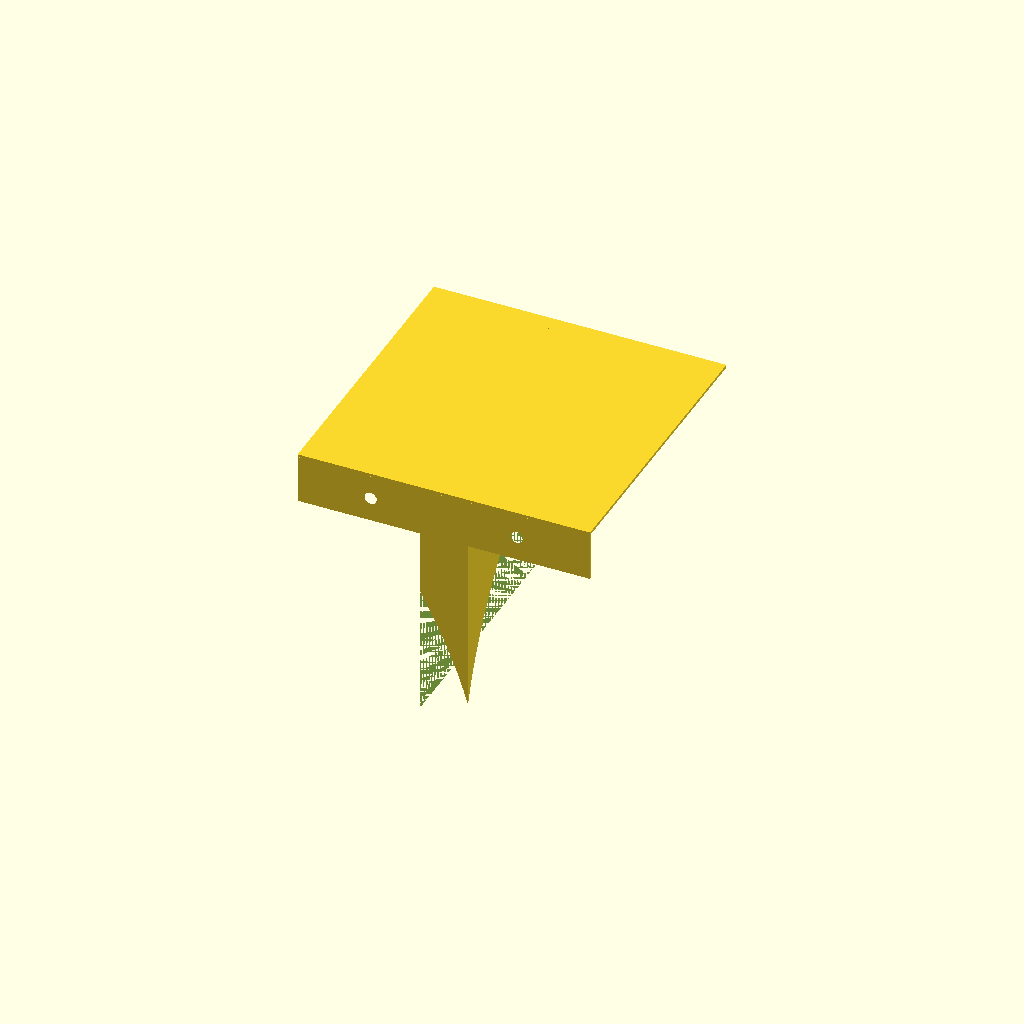
Cell 1: rendered with the file's own defaults.
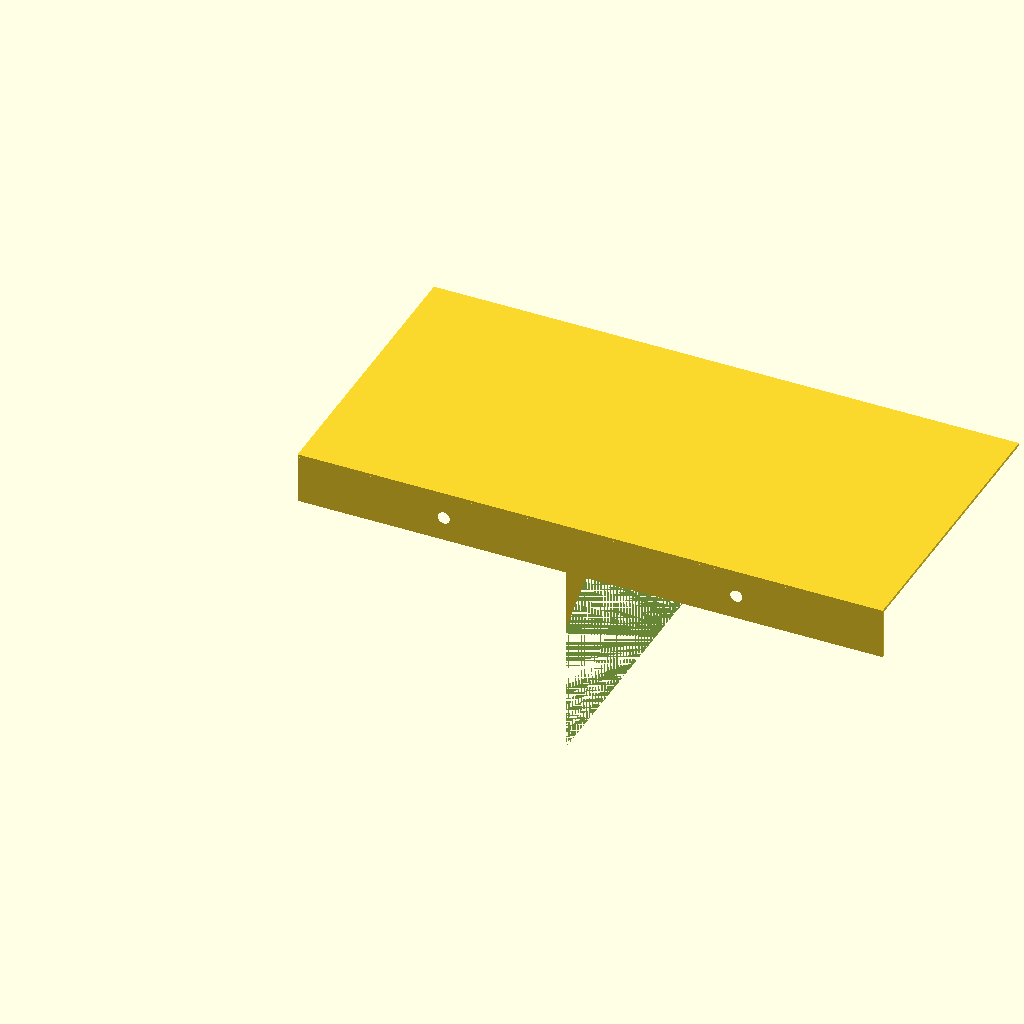
Cell 2: breite = 242 (everything else at default).
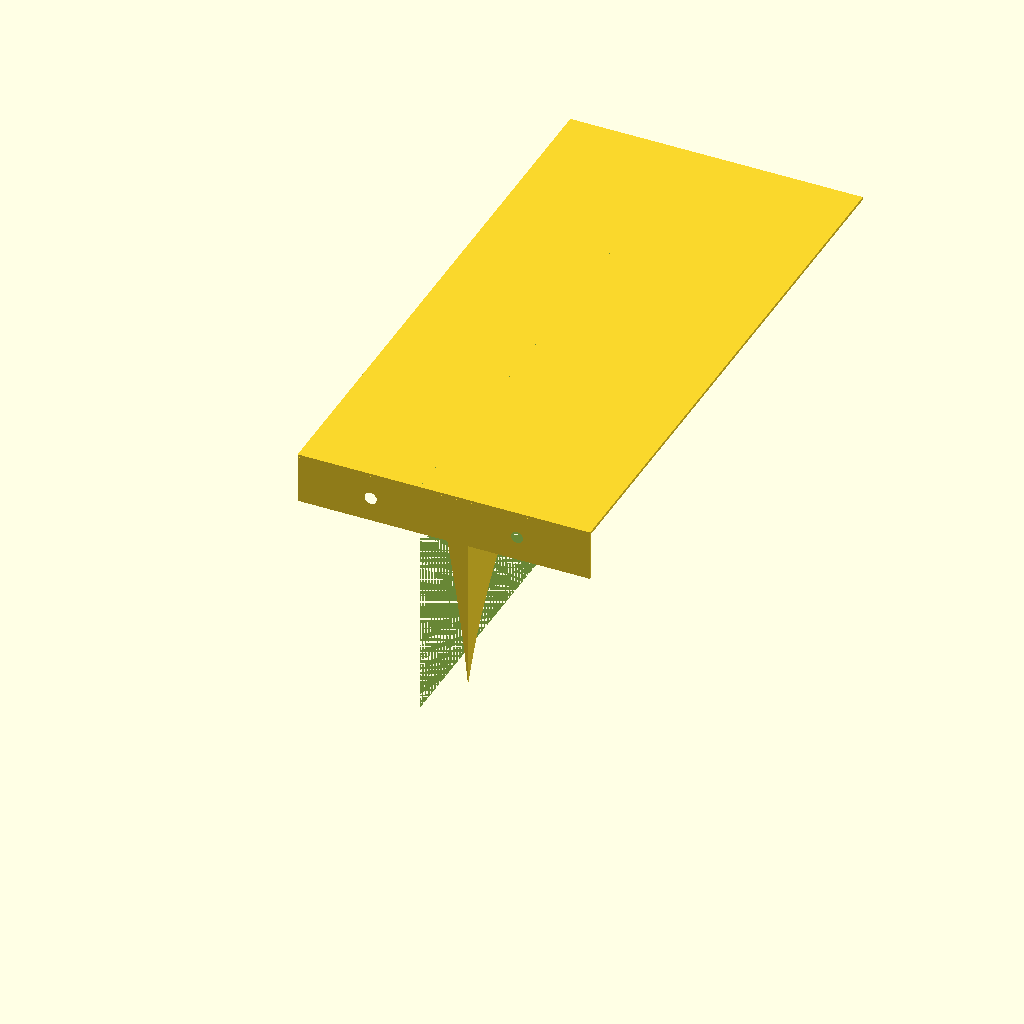
Cell 3: laenge = 242 (everything else at default).
All cells are drawn from one camera (rotation 55°, 0°, 25°, orthographic, colour scheme Cornfield), so only the parameter changes between them.
OpenSCAD source file inputs/thingiverse/files/thing-3236259/files/DolceGustoHalterv3.scad:
// Parameter
//
$fn=400;

breite=121;
laenge=121;
hoehe=1.2;
schraubloecher=1;

// Halterung für Kapselpackung
//
cube([breite, laenge, hoehe]);

// Kleberand
//
difference()
{
    translate([0,0,-20])
    cube([breite, hoehe, 20]);

    if (schraubloecher == 1)
    {
    translate([breite/4,1.5,-10])
    rotate([90,0,0])
    cylinder(2,4,2);
    
    translate([breite/4*3,1.5,-10])
    rotate([90,0,0])
    cylinder(2,4,2);
    }
}

// Verstärkung unten
//
difference()
{
    translate([breite/2+10,0,0])
    rotate([0,180,0])
    cube([20,laenge,100]);

    translate([breite/2-10,125,-130])
    rotate([0,90,0])
    cylinder(21,laenge/2+90,breite/2+69);
}
Customizer parameters (derived from the source; name, type, default, range or options):
breite: number, default 121
laenge: number, default 121
hoehe: number, default 1.2
schraubloecher: number, default 1
